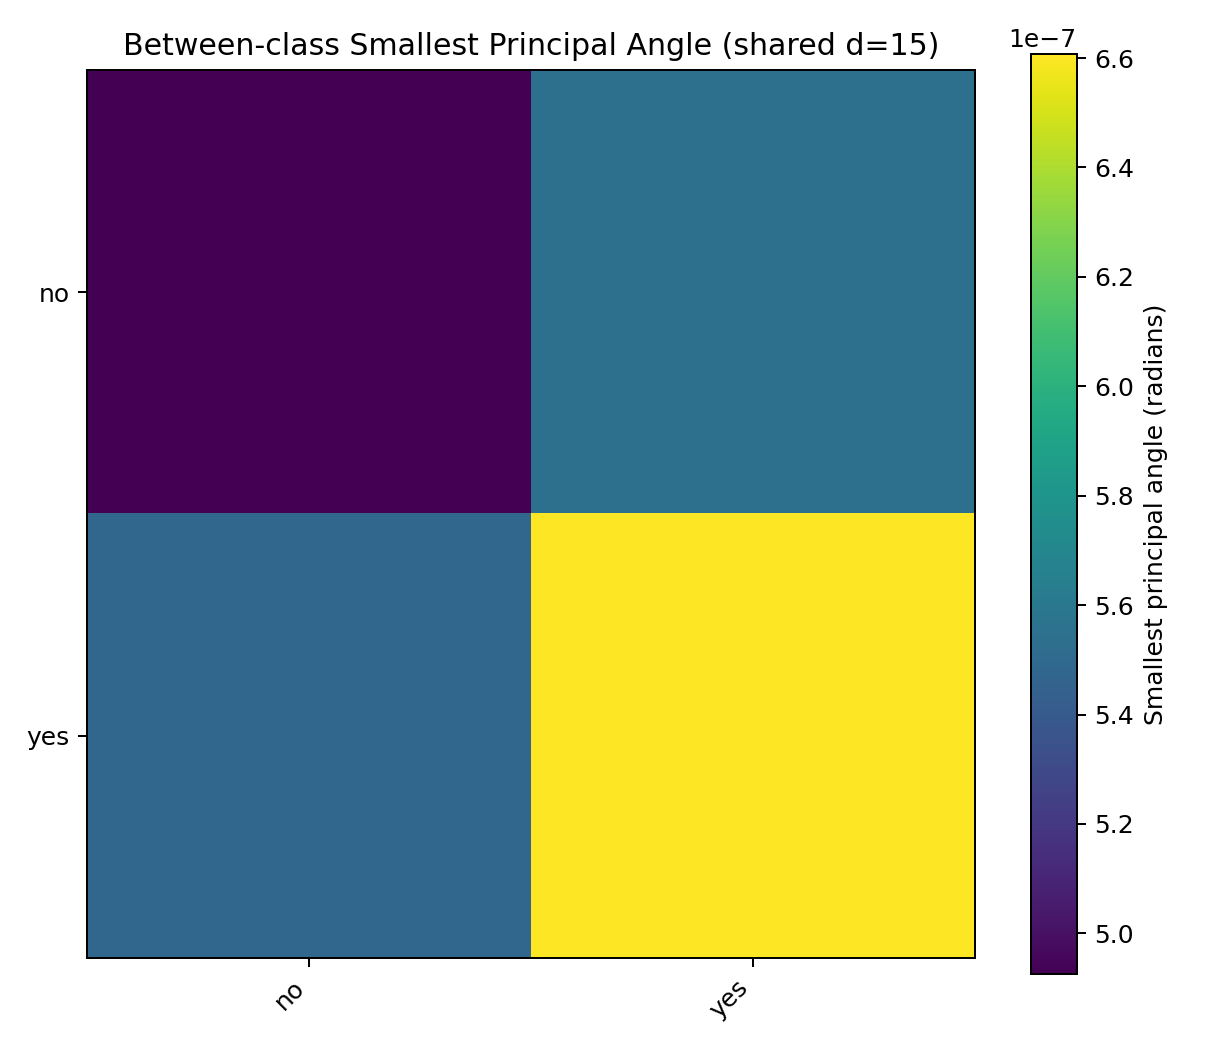

Source data for this figure (header and first rows):
, no, yes
no, 4.926188807985454e-07, 5.543985253098072e-07
yes, 5.481240350491134e-07, 6.606785518670222e-07
